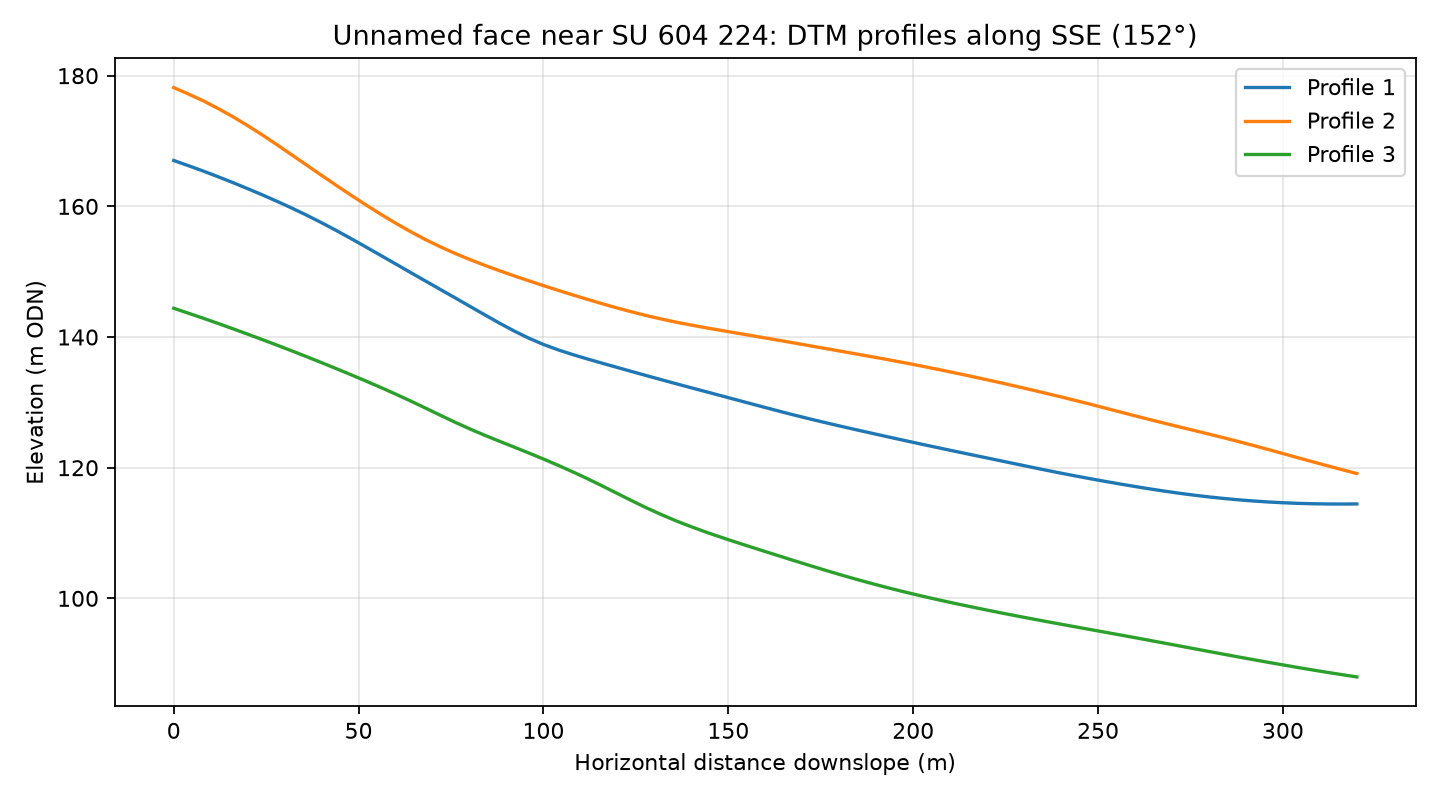

Values plotted in this chart, from the file beside it:
profile, distance_m, elevation_m
1, 0.0, 167
1, 4.0, 166.2
1, 8.0, 165.4
1, 12.0, 164.5
1, 16.0, 163.6
1, 20.0, 162.7
1, 24.0, 161.7
1, 28.0, 160.8
1, 32.0, 159.7
1, 36.0, 158.6
1, 40.0, 157.5
1, 44.0, 156.3
1, 48.0, 155.1
1, 52.0, 153.8
1, 56.0, 152.5
1, 60.0, 151.2
1, 64.0, 149.9
1, 68.0, 148.6
1, 72.0, 147.3
1, 76.0, 146
1, 80.0, 144.7
1, 84.0, 143.4
1, 88.0, 142.2
1, 92.0, 140.9
1, 96.0, 139.8
1, 100.0, 138.9
1, 104.0, 138
1, 108.0, 137.3
1, 112.0, 136.6
1, 116.0, 136
1, 120.0, 135.3
1, 124.0, 134.7
1, 128.0, 134.1
1, 132.0, 133.4
1, 136.0, 132.8
1, 140.0, 132.2
1, 144.0, 131.6
1, 148.0, 131
1, 152.0, 130.4
1, 156.0, 129.8
1, 160.0, 129.2
1, 164.0, 128.6
1, 168.0, 128
1, 172.0, 127.5
1, 176.0, 126.9
1, 180.0, 126.4
1, 184.0, 125.9
1, 188.0, 125.4
1, 192.0, 124.9
1, 196.0, 124.4
1, 200.0, 123.9
1, 204.0, 123.4
1, 208.0, 122.9
1, 212.0, 122.4
1, 216.0, 122
1, 220.0, 121.5
1, 224.0, 121
1, 228.0, 120.5
1, 232.0, 120.1
1, 236.0, 119.6
... 183 more rows
